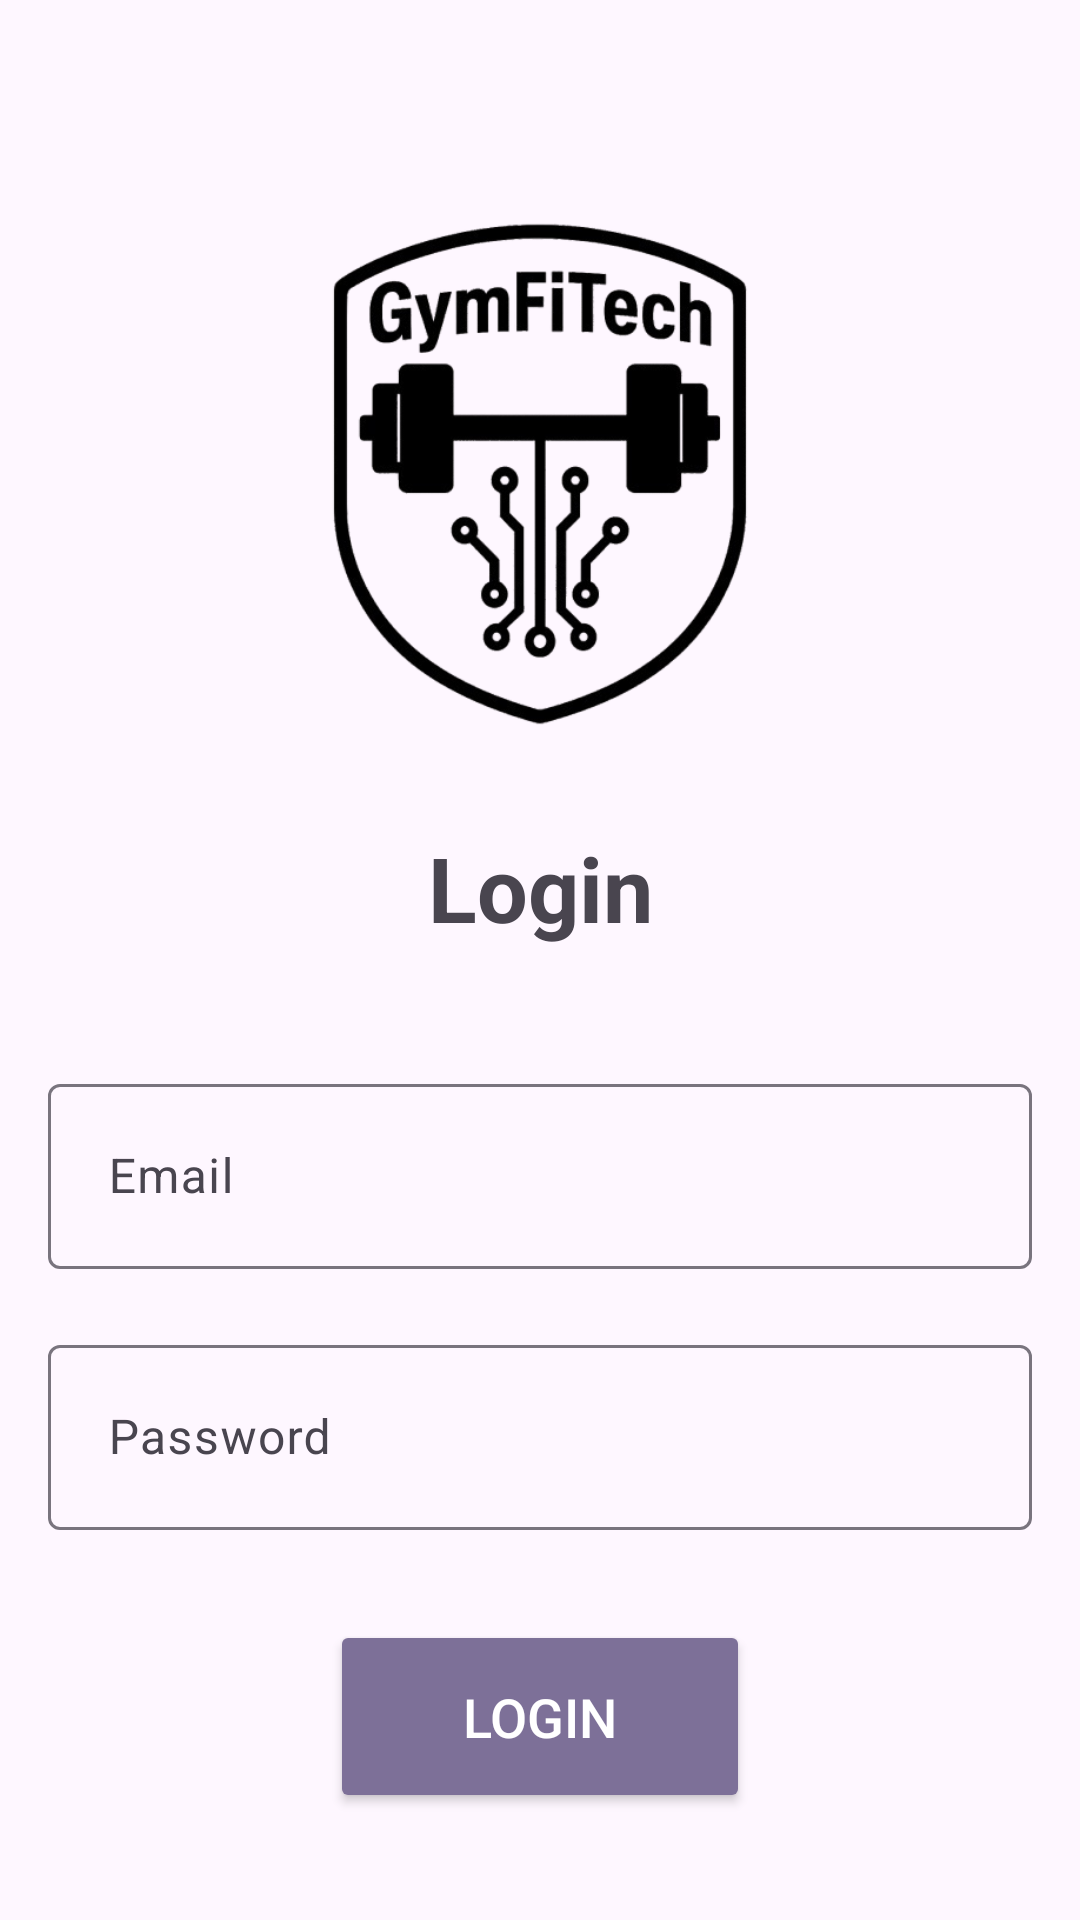

Reconstruct the res/layout file that produces this screen, plus the resources it refers to.
<!-- AndroidManifest.xml: application theme Theme.Material3.Light -->
<!-- res/layout/activity_login.xml -->
<?xml version="1.0" encoding="utf-8"?>
<LinearLayout xmlns:android="http://schemas.android.com/apk/res/android"
    xmlns:app="http://schemas.android.com/apk/res-auto"
    xmlns:tools="http://schemas.android.com/tools"
    android:id="@+id/main"
    android:layout_width="match_parent"
    android:layout_height="match_parent"
    android:gravity="center"
    android:orientation="vertical"
    android:padding="16dp"
    tools:context=".Login"
    tools:ignore="ExtraText">

    
    <ImageView
        android:id="@+id/icon_image"
        android:layout_width="240dp"
        android:layout_height="240dp"
        android:layout_gravity="center"
        android:src="@drawable/icon"
        android:contentDescription="icon_description"/>

    
    <TextView
        android:layout_width="match_parent"
        android:layout_height="wrap_content"
        android:layout_marginBottom="40dp"
        android:gravity="center"
        android:text="@string/login"
        android:textSize="30sp"
        android:textStyle="bold" />


    
    <com.google.android.material.textfield.TextInputLayout
        android:layout_width="match_parent"
        android:layout_height="wrap_content"
        android:layout_marginBottom="20dp">

        <com.google.android.material.textfield.TextInputEditText
            android:id="@+id/email"
            android:layout_width="match_parent"
            android:layout_height="wrap_content"
            android:hint="@string/Email"
            android:padding="20dp" />
    </com.google.android.material.textfield.TextInputLayout>

    
    <com.google.android.material.textfield.TextInputLayout
        android:layout_width="match_parent"
        android:layout_height="wrap_content"
        android:layout_marginBottom="30dp">

        <com.google.android.material.textfield.TextInputEditText
            android:id="@+id/password"
            android:layout_width="match_parent"
            android:layout_height="wrap_content"
            android:hint="@string/Password"
            android:padding="20dp"
            android:inputType="textPassword"
            android:textColor="#000"/>
    </com.google.android.material.textfield.TextInputLayout>

    <ProgressBar
        android:id="@+id/progressBar"
        android:visibility="gone"
        android:layout_width="wrap_content"
        android:layout_height="wrap_content"/>

    <Button
        android:id="@+id/btn_login"
        android:layout_width="140dp"
        android:layout_height="wrap_content"
        android:padding="20dp"
        android:text="@string/login"
        android:backgroundTint="@color/button_primary"
        android:textColor="@android:color/white"
        android:textSize="18sp"
        />



</LinearLayout>
<!-- resources referenced by this layout -->
<resources>
  <color name="button_primary">#7D7098</color>
  <!-- drawable icon: png bitmap (drawable, 95804 bytes) -->
  <string name="Email">Email</string>
  <string name="Password">Password</string>
  <string name="login">Login</string>
</resources>
